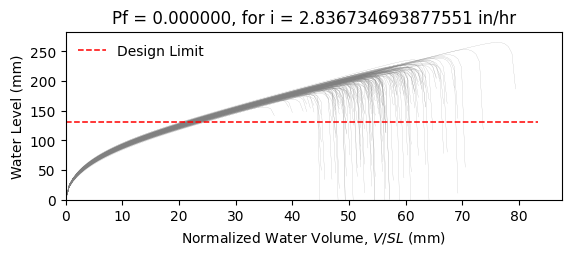

Source data for this figure (header and first rows):
W8X18, L = 360.0 in, slope = 0.020833333333333332 in/in, dead load = 6.944444444444444e-05 kip/in…
zwlim AISC Appendix 2, zwlim DAMP, zwlim Proposed for ASCE 7, zwlim Neglect Ponding, dhnom Denver, dhnom New York, dhnom New Orleans, dh Denver, dh New York, dh New Orleans, dmax
6.663, 5.007, 5.883, 8.96, 0.8347, 0.8347, 0.8347, 1.014, 1.014, 1.014, 8.431, Safe, 
6.663, 5.007, 5.883, 8.96, 0.8347, 0.8347, 0.8347, 1.014, 1.014, 1.014, 7.688, Safe, 
6.663, 5.007, 5.883, 8.96, 0.8347, 0.8347, 0.8347, 1.014, 1.014, 1.014, 7.626, Safe, 
6.663, 5.007, 5.883, 8.96, 0.8347, 0.8347, 0.8347, 1.014, 1.014, 1.014, 8.821, Safe, 
6.663, 5.007, 5.883, 8.96, 0.8347, 0.8347, 0.8347, 1.014, 1.014, 1.014, 7.079, Safe, 
6.663, 5.007, 5.883, 8.96, 0.8347, 0.8347, 0.8347, 1.014, 1.014, 1.014, 10.45, Safe, 
6.663, 5.007, 5.883, 8.96, 0.8347, 0.8347, 0.8347, 1.014, 1.014, 1.014, 8.071, Safe, 
6.663, 5.007, 5.883, 8.96, 0.8347, 0.8347, 0.8347, 1.014, 1.014, 1.014, 7.378, Safe, 
6.663, 5.007, 5.883, 8.96, 0.8347, 0.8347, 0.8347, 1.014, 1.014, 1.014, 8.42, Safe, 
6.663, 5.007, 5.883, 8.96, 0.8347, 0.8347, 0.8347, 1.014, 1.014, 1.014, 7.936, Safe, 
6.663, 5.007, 5.883, 8.96, 0.8347, 0.8347, 0.8347, 1.014, 1.014, 1.014, 6.851, Safe, 
6.663, 5.007, 5.883, 8.96, 0.8347, 0.8347, 0.8347, 1.014, 1.014, 1.014, 6.873, Safe, 
6.663, 5.007, 5.883, 8.96, 0.8347, 0.8347, 0.8347, 1.014, 1.014, 1.014, 8.745, Safe, 
6.663, 5.007, 5.883, 8.96, 0.8347, 0.8347, 0.8347, 1.014, 1.014, 1.014, 7.538, Safe, 
6.663, 5.007, 5.883, 8.96, 0.8347, 0.8347, 0.8347, 1.014, 1.014, 1.014, 8.602, Safe, 
6.663, 5.007, 5.883, 8.96, 0.8347, 0.8347, 0.8347, 1.014, 1.014, 1.014, 7.919, Safe, 
6.663, 5.007, 5.883, 8.96, 0.8347, 0.8347, 0.8347, 1.014, 1.014, 1.014, 8.165, Safe, 
6.663, 5.007, 5.883, 8.96, 0.8347, 0.8347, 0.8347, 1.014, 1.014, 1.014, 9.005, Safe, 
6.663, 5.007, 5.883, 8.96, 0.8347, 0.8347, 0.8347, 1.014, 1.014, 1.014, 7.426, Safe, 
6.663, 5.007, 5.883, 8.96, 0.8347, 0.8347, 0.8347, 1.014, 1.014, 1.014, 7.882, Safe, 
6.663, 5.007, 5.883, 8.96, 0.8347, 0.8347, 0.8347, 1.014, 1.014, 1.014, 7.282, Safe, 
6.663, 5.007, 5.883, 8.96, 0.8347, 0.8347, 0.8347, 1.014, 1.014, 1.014, 8.571, Safe, 
6.663, 5.007, 5.883, 8.96, 0.8347, 0.8347, 0.8347, 1.014, 1.014, 1.014, 8.484, Safe, 
6.663, 5.007, 5.883, 8.96, 0.8347, 0.8347, 0.8347, 1.014, 1.014, 1.014, 7.984, Safe, 
6.663, 5.007, 5.883, 8.96, 0.8347, 0.8347, 0.8347, 1.014, 1.014, 1.014, 7.898, Safe, 
6.663, 5.007, 5.883, 8.96, 0.8347, 0.8347, 0.8347, 1.014, 1.014, 1.014, 6.931, Safe, 
6.663, 5.007, 5.883, 8.96, 0.8347, 0.8347, 0.8347, 1.014, 1.014, 1.014, 8.57, Safe, 
6.663, 5.007, 5.883, 8.96, 0.8347, 0.8347, 0.8347, 1.014, 1.014, 1.014, 7.958, Safe, 
6.663, 5.007, 5.883, 8.96, 0.8347, 0.8347, 0.8347, 1.014, 1.014, 1.014, 7.476, Safe, 
6.663, 5.007, 5.883, 8.96, 0.8347, 0.8347, 0.8347, 1.014, 1.014, 1.014, 8.939, Safe, 
6.663, 5.007, 5.883, 8.96, 0.8347, 0.8347, 0.8347, 1.014, 1.014, 1.014, 8.466, Safe, 
6.663, 5.007, 5.883, 8.96, 0.8347, 0.8347, 0.8347, 1.014, 1.014, 1.014, 8.315, Safe, 
6.663, 5.007, 5.883, 8.96, 0.8347, 0.8347, 0.8347, 1.014, 1.014, 1.014, 7.7, Safe, 
6.663, 5.007, 5.883, 8.96, 0.8347, 0.8347, 0.8347, 1.014, 1.014, 1.014, 8.955, Safe, 
6.663, 5.007, 5.883, 8.96, 0.8347, 0.8347, 0.8347, 1.014, 1.014, 1.014, 8.489, Safe, 
6.663, 5.007, 5.883, 8.96, 0.8347, 0.8347, 0.8347, 1.014, 1.014, 1.014, 7.446, Safe, 
6.663, 5.007, 5.883, 8.96, 0.8347, 0.8347, 0.8347, 1.014, 1.014, 1.014, 8.166, Safe, 
6.663, 5.007, 5.883, 8.96, 0.8347, 0.8347, 0.8347, 1.014, 1.014, 1.014, 8.445, Safe, 
6.663, 5.007, 5.883, 8.96, 0.8347, 0.8347, 0.8347, 1.014, 1.014, 1.014, 8.791, Safe, 
6.663, 5.007, 5.883, 8.96, 0.8347, 0.8347, 0.8347, 1.014, 1.014, 1.014, 6.963, Safe, 
6.663, 5.007, 5.883, 8.96, 0.8347, 0.8347, 0.8347, 1.014, 1.014, 1.014, 9.284, Safe, 
6.663, 5.007, 5.883, 8.96, 0.8347, 0.8347, 0.8347, 1.014, 1.014, 1.014, 7.846, Safe, 
6.663, 5.007, 5.883, 8.96, 0.8347, 0.8347, 0.8347, 1.014, 1.014, 1.014, 7.925, Safe, 
6.663, 5.007, 5.883, 8.96, 0.8347, 0.8347, 0.8347, 1.014, 1.014, 1.014, 8.064, Safe, 
6.663, 5.007, 5.883, 8.96, 0.8347, 0.8347, 0.8347, 1.014, 1.014, 1.014, 8.636, Safe, 
6.663, 5.007, 5.883, 8.96, 0.8347, 0.8347, 0.8347, 1.014, 1.014, 1.014, 7.214, Safe, 
6.663, 5.007, 5.883, 8.96, 0.8347, 0.8347, 0.8347, 1.014, 1.014, 1.014, 8.079, Safe, 
6.663, 5.007, 5.883, 8.96, 0.8347, 0.8347, 0.8347, 1.014, 1.014, 1.014, 7.454, Safe, 
6.663, 5.007, 5.883, 8.96, 0.8347, 0.8347, 0.8347, 1.014, 1.014, 1.014, 8.126, Safe, 
6.663, 5.007, 5.883, 8.96, 0.8347, 0.8347, 0.8347, 1.014, 1.014, 1.014, 7.377, Safe, 
6.663, 5.007, 5.883, 8.96, 0.8347, 0.8347, 0.8347, 1.014, 1.014, 1.014, 8.488, Safe, 
6.663, 5.007, 5.883, 8.96, 0.8347, 0.8347, 0.8347, 1.014, 1.014, 1.014, 6.629, Safe, 
6.663, 5.007, 5.883, 8.96, 0.8347, 0.8347, 0.8347, 1.014, 1.014, 1.014, 8.221, Safe, 
6.663, 5.007, 5.883, 8.96, 0.8347, 0.8347, 0.8347, 1.014, 1.014, 1.014, 7.637, Safe, 
6.663, 5.007, 5.883, 8.96, 0.8347, 0.8347, 0.8347, 1.014, 1.014, 1.014, 9.194, Safe, 
6.663, 5.007, 5.883, 8.96, 0.8347, 0.8347, 0.8347, 1.014, 1.014, 1.014, 7.319, Safe, 
6.663, 5.007, 5.883, 8.96, 0.8347, 0.8347, 0.8347, 1.014, 1.014, 1.014, 7.903, Safe, 
6.663, 5.007, 5.883, 8.96, 0.8347, 0.8347, 0.8347, 1.014, 1.014, 1.014, 7.385, Safe, 
6.663, 5.007, 5.883, 8.96, 0.8347, 0.8347, 0.8347, 1.014, 1.014, 1.014, 7.084, Safe, 
... 142 more rows
